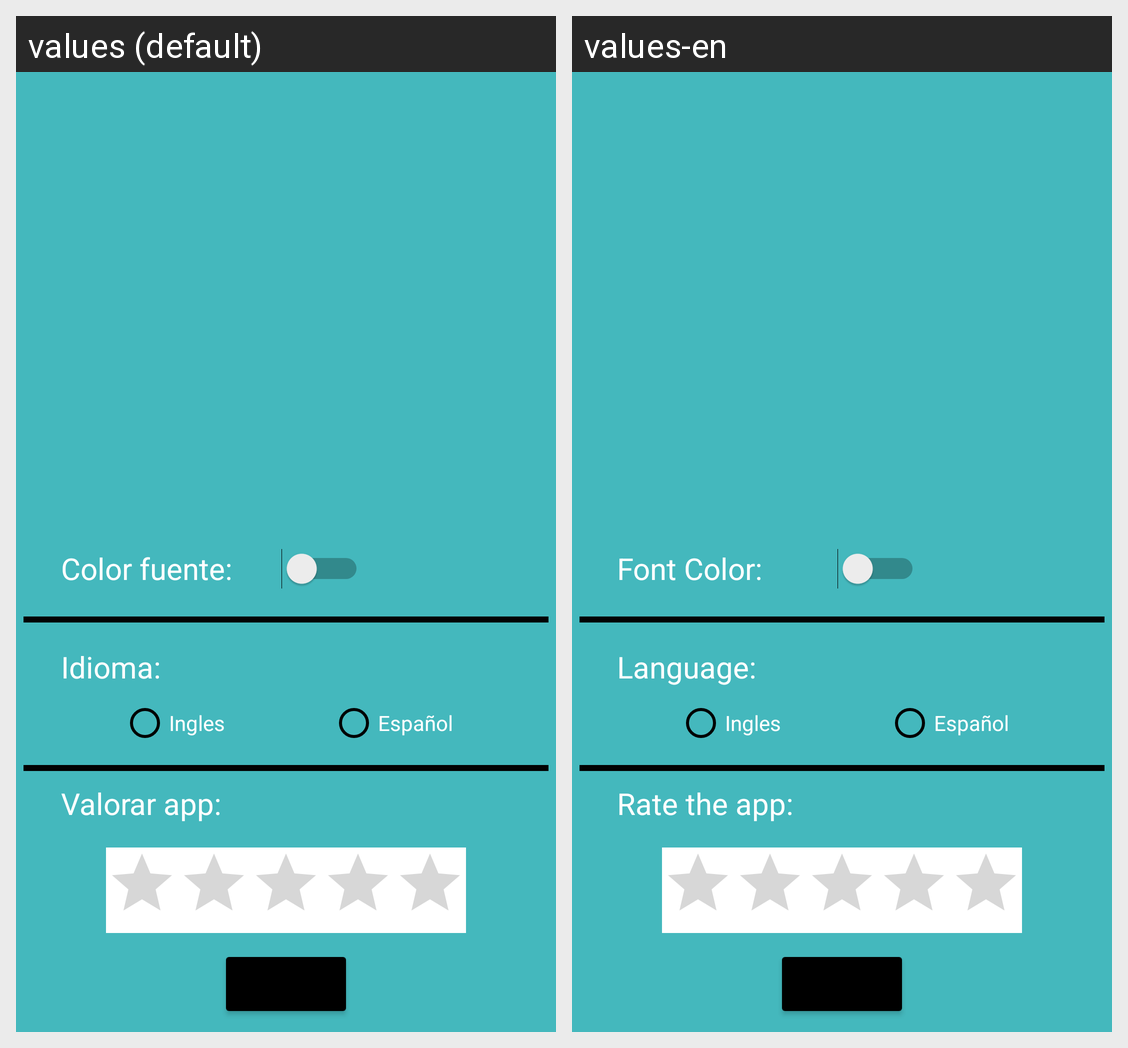

Locale-by-locale string values for the Android screen shown in this grid:
Android screen res/layout/activity_opciones.xml rendered under 2 locales, left to right: values (default), values-en. Device: Nexus 5 (rendered at 1080×1920; each locale shown at half size, 540×960, under a caption strip naming it); theme Theme.ExamenFInal.
Strings drawn on this screen, with the default value and each locale's value (text and hints the layout hard-codes, and strings that could not be matched under every locale, appear in the picture but are not listed):

colo
  values: Color fuente:
  values-en: Font Color:

Idioma
  values: Idioma:
  values-en: Language:

Valorar
  values: Valorar app:
  values-en: Rate the app:
